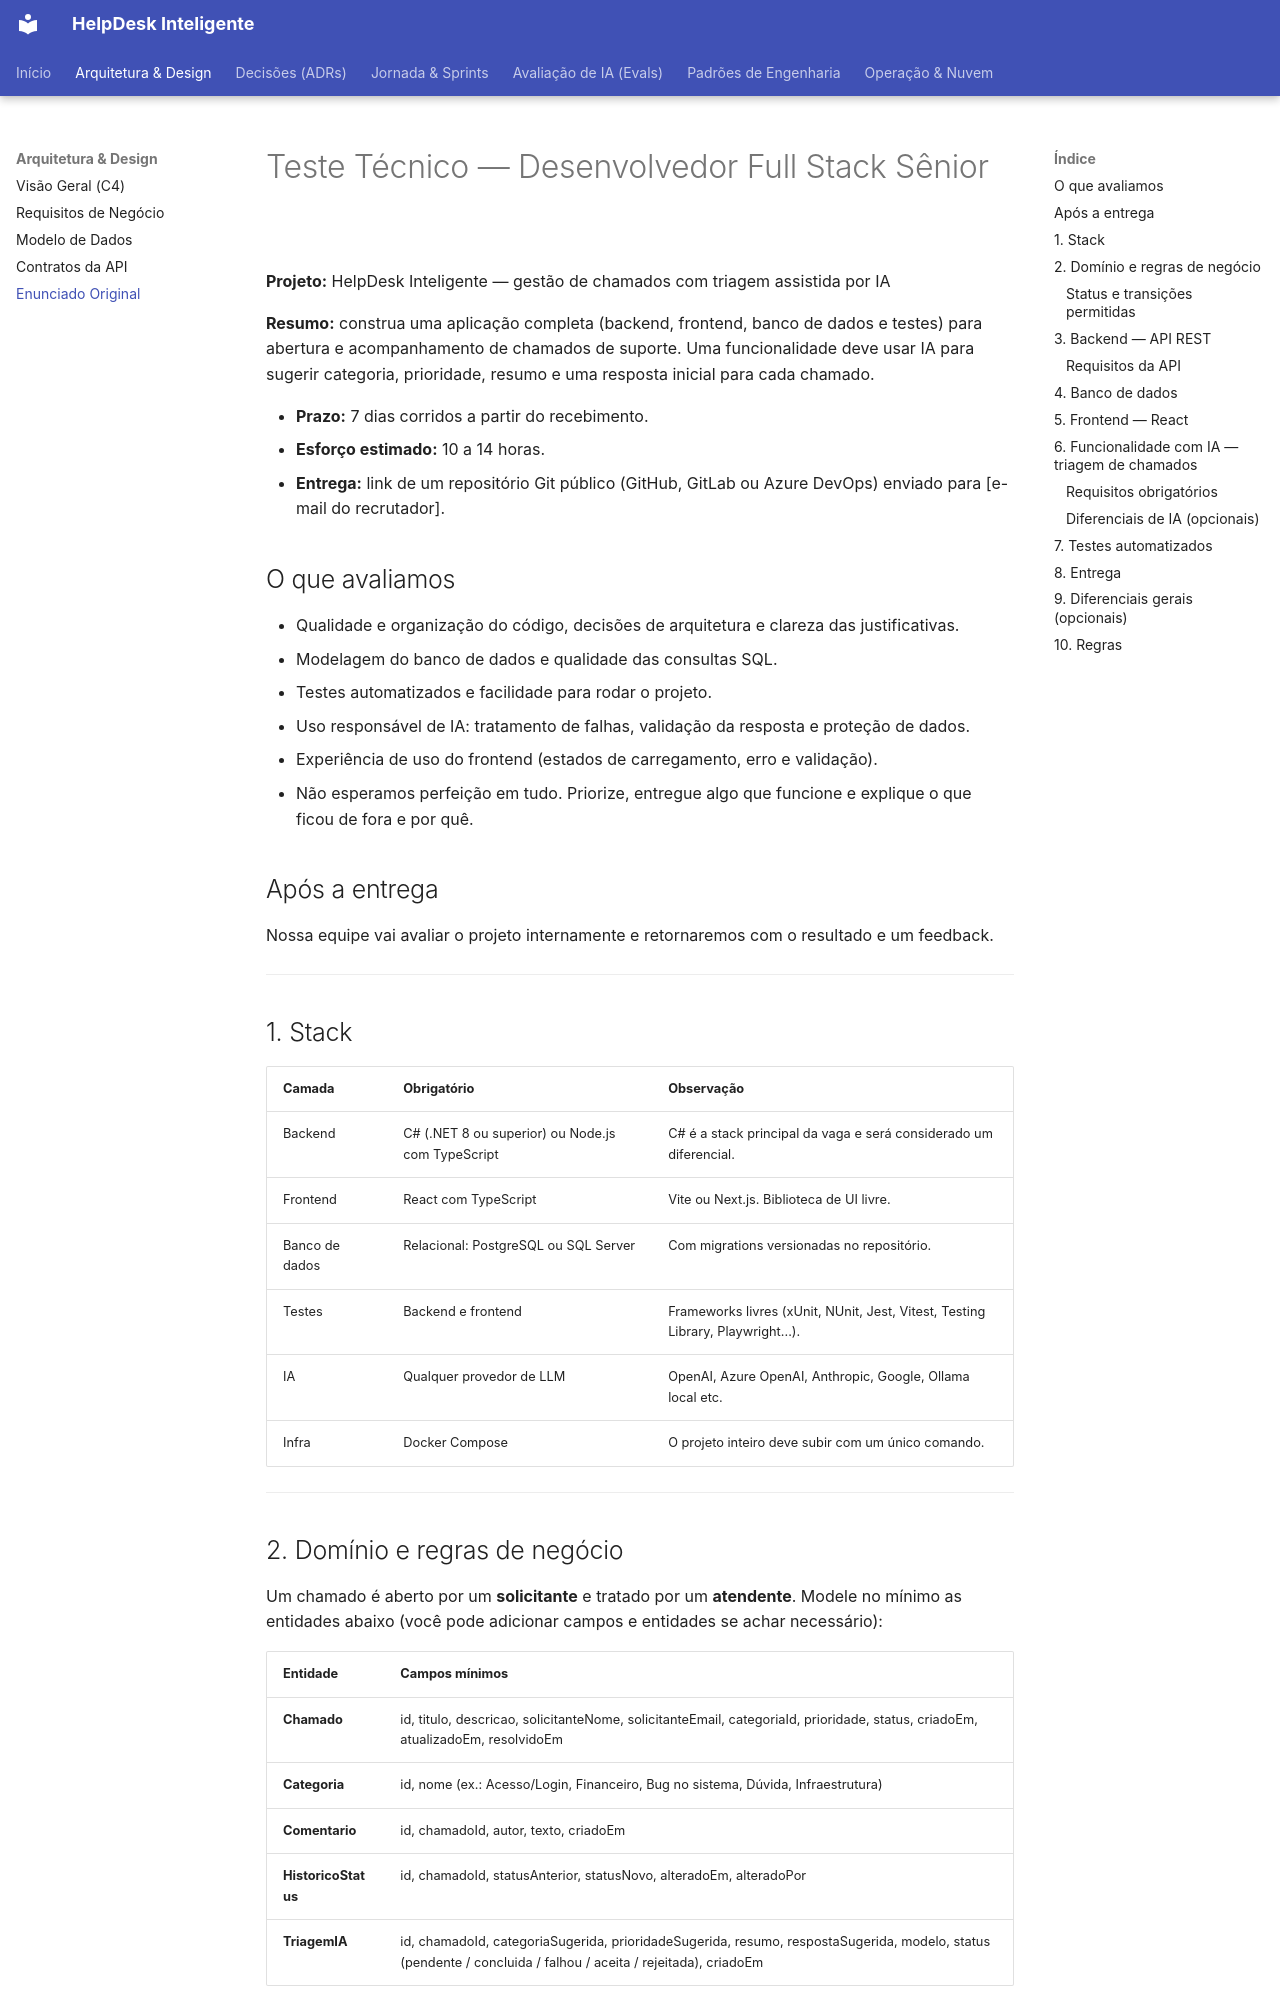

repository: cristianbrunone/helpdesk-inteligente · page: 00-enunciado/index.html · generator: mkdocs

# Teste Técnico — Desenvolvedor Full Stack Sênior

**Projeto:** HelpDesk Inteligente — gestão de chamados com triagem assistida por IA

**Resumo:** construa uma aplicação completa (backend, frontend, banco de dados e testes) para abertura e acompanhamento de chamados de suporte. Uma funcionalidade deve usar IA para sugerir categoria, prioridade, resumo e uma resposta inicial para cada chamado.

- **Prazo:** 7 dias corridos a partir do recebimento.
- **Esforço estimado:** 10 a 14 horas.
- **Entrega:** link de um repositório Git público (GitHub, GitLab ou Azure DevOps) enviado para [e-mail do recrutador].

## O que avaliamos

- Qualidade e organização do código, decisões de arquitetura e clareza das justificativas.
- Modelagem do banco de dados e qualidade das consultas SQL.
- Testes automatizados e facilidade para rodar o projeto.
- Uso responsável de IA: tratamento de falhas, validação da resposta e proteção de dados.
- Experiência de uso do frontend (estados de carregamento, erro e validação).
- Não esperamos perfeição em tudo. Priorize, entregue algo que funcione e explique o que ficou de fora e por quê.

## Após a entrega

Nossa equipe vai avaliar o projeto internamente e retornaremos com o resultado e um feedback.

---

## 1. Stack

| Camada | Obrigatório | Observação |
|---|---|---|
| Backend | C# (.NET 8 ou superior) ou Node.js com TypeScript | C# é a stack principal da vaga e será considerado um diferencial. |
| Frontend | React com TypeScript | Vite ou Next.js. Biblioteca de UI livre. |
| Banco de dados | Relacional: PostgreSQL ou SQL Server | Com migrations versionadas no repositório. |
| Testes | Backend e frontend | Frameworks livres (xUnit, NUnit, Jest, Vitest, Testing Library, Playwright...). |
| IA | Qualquer provedor de LLM | OpenAI, Azure OpenAI, Anthropic, Google, Ollama local etc. |
| Infra | Docker Compose | O projeto inteiro deve subir com um único comando. |

---

## 2. Domínio e regras de negócio

Um chamado é aberto por um **solicitante** e tratado por um **atendente**. Modele no mínimo as entidades abaixo (você pode adicionar campos e entidades se achar necessário):

| Entidade | Campos mínimos |
|---|---|
| **Chamado** | id, titulo, descricao, solicitanteNome, solicitanteEmail, categoriaId, prioridade, status, criadoEm, atualizadoEm, resolvidoEm |
| **Categoria** | id, nome (ex.: Acesso/Login, Financeiro, Bug no sistema, Dúvida, Infraestrutura) |
| **Comentario** | id, chamadoId, autor, texto, criadoEm |
| **HistoricoStatus** | id, chamadoId, statusAnterior, statusNovo, alteradoEm, alteradoPor |
| **TriagemIA** | id, chamadoId, categoriaSugerida, prioridadeSugerida, resumo, respostaSugerida, modelo, status (pendente / concluida / falhou / aceita / rejeitada), criadoEm |

**Prioridade:** Baixa, Média, Alta, Crítica.
